Dataset: TrainAI (GitHub, phuochoa6724-lgtm/Driver-Drowsiness). Classes: down, front, left, right.

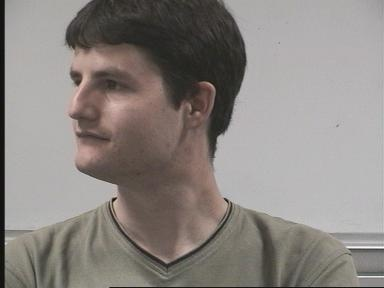
Label: left

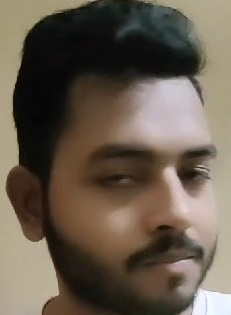
Label: right

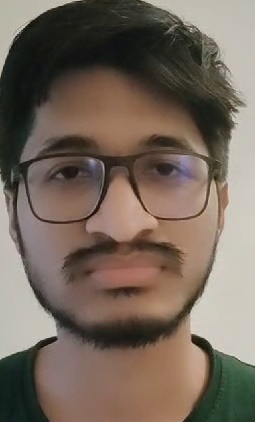
Label: front

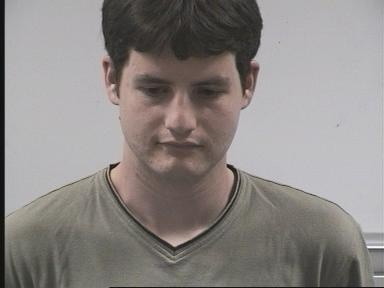
Label: down

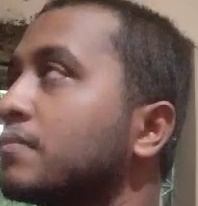
Label: left

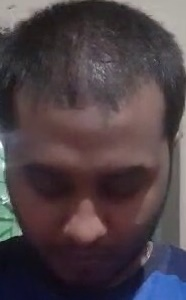
Label: down
